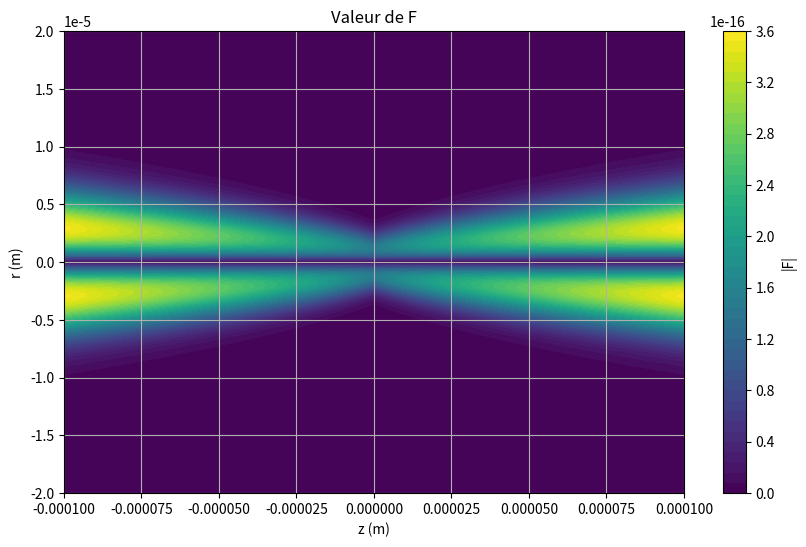

Reproduce this figure in Python.
import numpy as np

def F(r, z):
    # Define constants
    n_p = 1.55 # Example value, you should replace it with the actual value
    n_m = 1.33  # Example value, you should replace it with the actual value
    d = 1.0e-7  # Example value, you should replace it with the actual value
    c = 3.0e8  # Speed of light
    w_0 = 2400e-9  # Example value, you should replace it with the actual value
    lambda_ = 1200e-9  # Example value, you should replace it with the actual value
    P_0 = 50.0  # Example value, you should replace it with the actual value

   # Calculate the function
    part1 = np.pi * n_p * d**3 * (((n_p / n_m)**2 - 1) / (4 * c * (((n_p / n_m)**2) + 2)))
    part2 = np.exp(-2 * np.abs(r)**2 / (w_0**2 + np.abs(z) * lambda_ / (np.pi * n_m)))
    part3 = (-8 * P_0**2 * np.abs(r)) / (np.pi * w_0**3 * (1 + (np.abs(z)**2 * lambda_**2) / (np.pi * w_0**2 * n_m))**(3/2))
    part4 = ((-2 * P_0**2 * lambda_**2) / (np.pi**2 * w_0**3 * n_m * (1 + (np.abs(z)**2 * lambda_**2) / (np.pi * w_0**2 * n_m))**(3/2))) + (2 * np.abs(r)**2 * lambda_ / (np.pi * n_m * (w_0**2 + np.abs(z) * lambda_ / (np.pi * n_m))**2))
    
    # Return the vector components as separate arrays
    return part1 * part2 * np.array([part3, part4])

import matplotlib.pyplot as plt

# Define range for z and r
z_values = np.linspace(-100e-6, 100e-6, 1000)
r_values = np.linspace(-20e-6, 20e-6, 1000)

# Create meshgrid for z and r
Z, R = np.meshgrid(z_values, r_values)

# Calculate F for each combination of z and r
result = F(R, Z)

# Plot
plt.figure(figsize=(10, 6))
plt.contourf(Z, R, np.linalg.norm(result, axis=0), levels=50, cmap='viridis')
plt.colorbar(label='|F|')
plt.xlabel('z (m)')
plt.ylabel('r (m)')
plt.title('Valeur de F')
plt.grid(True)
plt.show()
